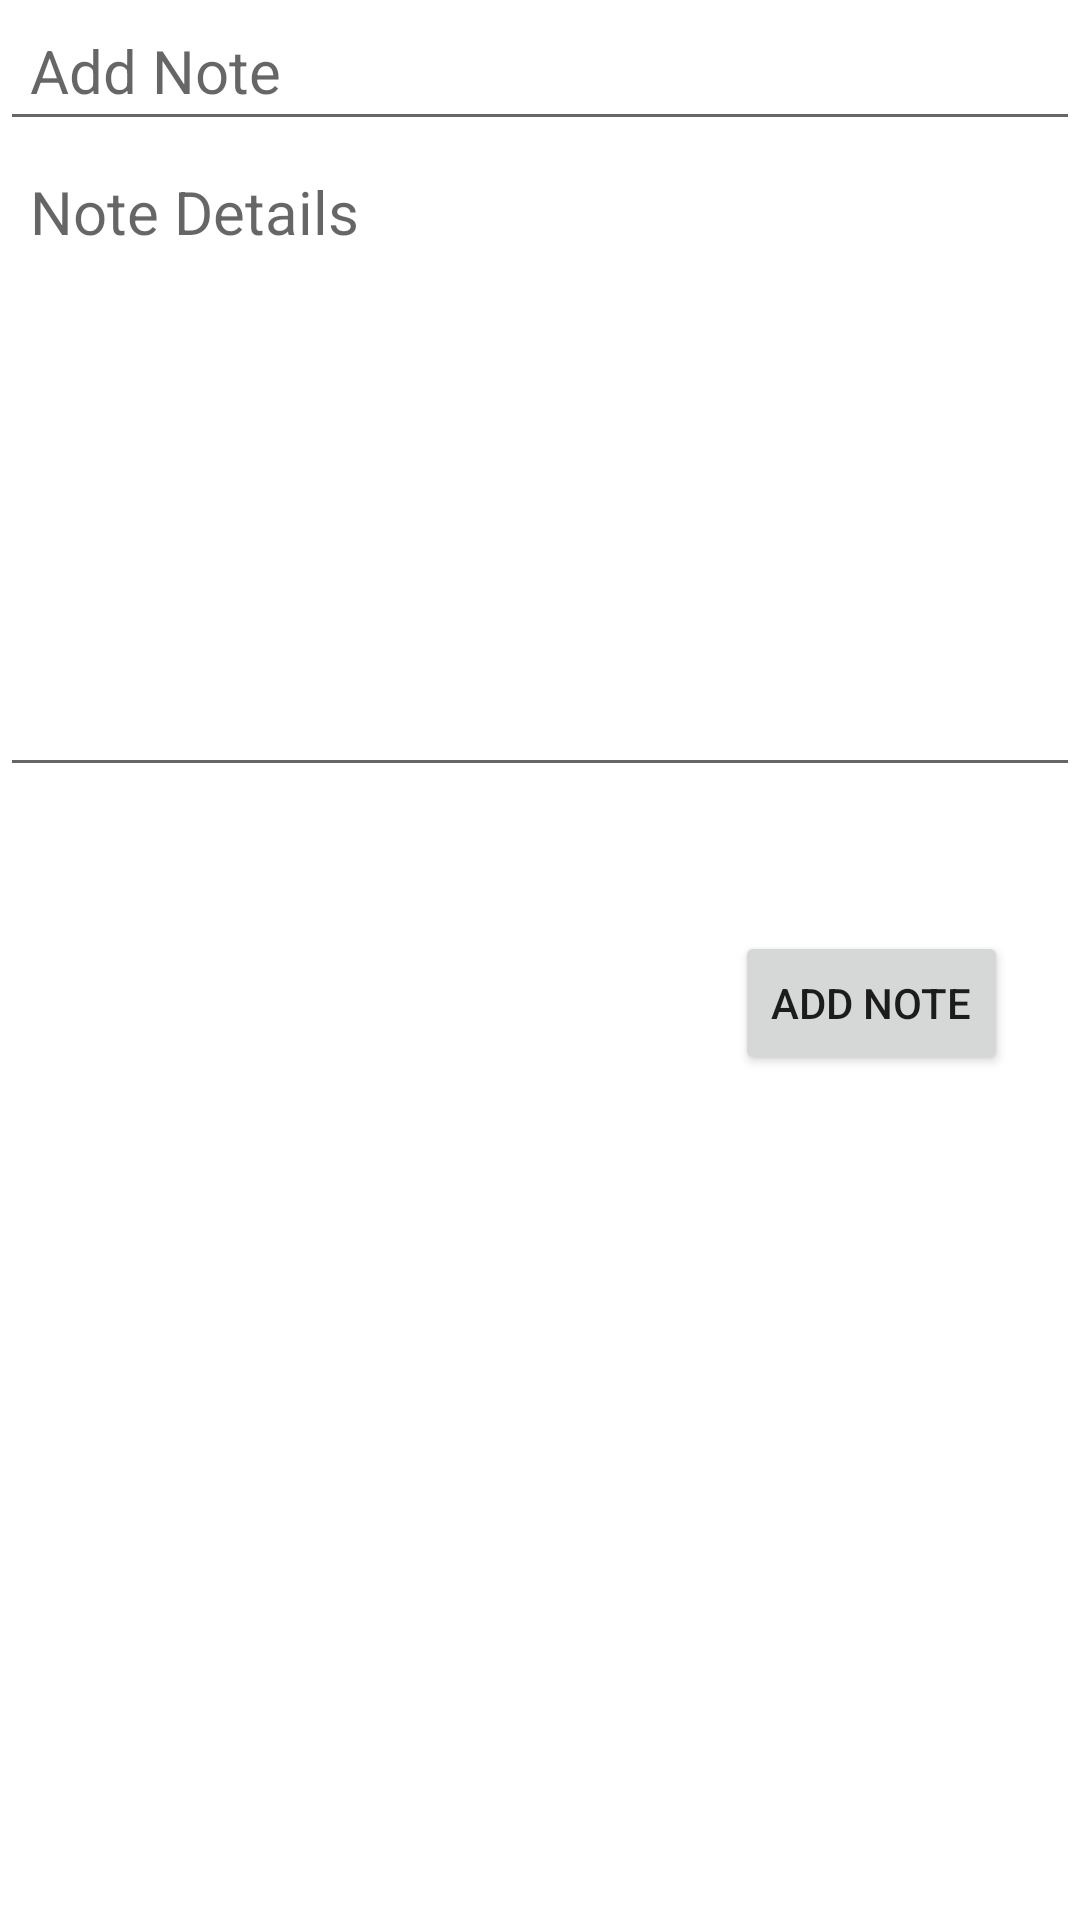

This screen was rendered from an Android layout file. Write that file and the resources it references.
<!-- AndroidManifest.xml: application theme Theme.BLEApp -->
<!-- res/layout/activity_add_note.xml -->
<?xml version="1.0" encoding="utf-8"?>
<androidx.constraintlayout.widget.ConstraintLayout xmlns:android="http://schemas.android.com/apk/res/android"
    xmlns:app="http://schemas.android.com/apk/res-auto"
    xmlns:tools="http://schemas.android.com/tools"
    android:layout_width="match_parent"
    android:layout_height="match_parent"
    tools:context=".AddNoteActivity"
    android:layout_margin="15dp">

    <EditText
        android:id="@+id/addNote"
        android:layout_width="match_parent"
        android:layout_height="wrap_content"
        android:padding="10dp"
        android:hint="@string/add_note"
        android:textSize="20sp"
        />
    <EditText
        android:id="@+id/noteDetails"
        android:layout_width="match_parent"
        android:layout_height="wrap_content"
        android:hint="@string/note_details"
        android:inputType="textMultiLine"
        android:lineSpacingExtra="10dp"
        android:lines="8"
        android:maxLines="10"
        android:minLines="6"
        android:padding="10dp"
        android:scrollbars="vertical"
        android:textSize="20sp"
        android:gravity="top|start"
        app:layout_constraintEnd_toEndOf="parent"
        app:layout_constraintStart_toStartOf="parent"
        app:layout_constraintTop_toBottomOf="@+id/addNote"
        />

    <Button
        android:id="@+id/addNoteBtn"
        android:layout_width="wrap_content"
        android:layout_height="wrap_content"
        android:layout_marginTop="48dp"
        android:layout_marginEnd="24dp"
        android:text="@string/addNoteBtn"
        app:layout_constraintEnd_toEndOf="parent"
        app:layout_constraintTop_toBottomOf="@+id/noteDetails" />

</androidx.constraintlayout.widget.ConstraintLayout>
<!-- resources referenced by this layout -->
<resources>
  <string name="addNoteBtn">Add Note</string>
  <string name="add_note">Add Note</string>
  <string name="note_details">Note Details</string>
  <style name="Theme.BLEApp" parent="Theme.MaterialComponents.DayNight.DarkActionBar">
          
          <item name="colorPrimary">@color/purple_500</item>
          <item name="colorPrimaryVariant">@color/purple_700</item>
          <item name="colorOnPrimary">@color/white</item>
          
          <item name="colorSecondary">@color/teal_200</item>
          <item name="colorSecondaryVariant">@color/teal_700</item>
          <item name="colorOnSecondary">@color/black</item>
          
          <item name="android:statusBarColor" tools:targetApi="21">?attr/colorPrimaryVariant</item>
          
      </style>
  <color name="purple_500">#FF6200EE</color>
  <color name="purple_700">#FF3700B3</color>
  <color name="white">#FFFFFFFF</color>
  <color name="teal_200">#FF03DAC5</color>
  <color name="teal_700">#FF018786</color>
  <color name="black">#FF000000</color>
</resources>
